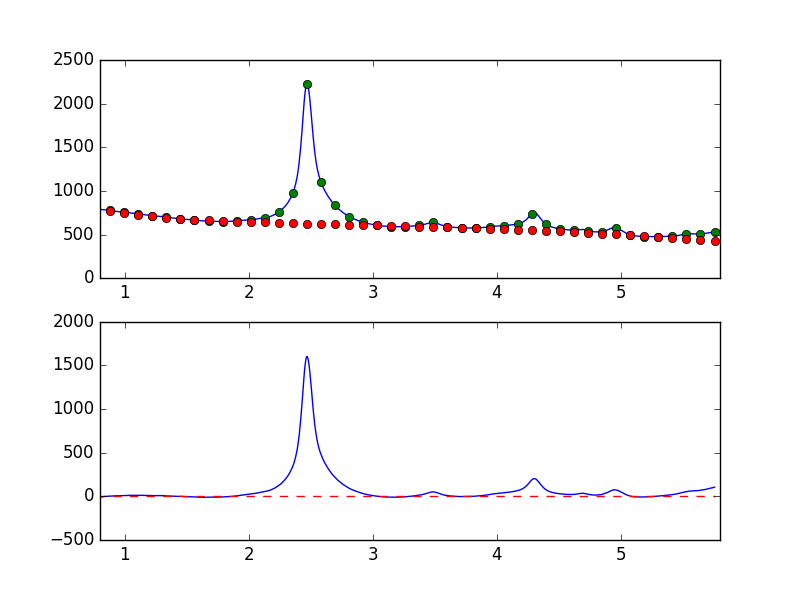

Data behind this chart, as committed beside it:
7.681951752392544019e-01, -7.658414595444469342e+00
7.738631750302433776e-01, -7.166419119080501332e+00
7.795311748212323533e-01, -6.985177213883503100e+00
7.851991746122213289e-01, -7.091917086341936738e+00
7.908671744032103046e-01, -5.944518798412673277e+00
7.965351741941992803e-01, -5.256416611271902184e+00
8.022031739851883669e-01, -5.309526231407289742e+00
8.078711737761772316e-01, -4.923788267651502792e+00
8.135391735671662072e-01, -6.339736590555162365e+00
8.192071733581552939e-01, -5.333488566762753180e+00
8.248751731491442696e-01, -3.988290469168873642e+00
8.305431729401332452e-01, -2.013304098012099530e+00
8.362111727311222209e-01, -6.627962339990745022e-01
8.418791725221110855e-01, -9.660580718996243377e-01
8.475471723131001722e-01, -4.685551228897111287e-01
8.532151721040891479e-01, 4.964053049801577799e-01
8.588831718950781235e-01, 2.145259556002542922e+00
8.645511716860672102e-01, 1.589524540876823266e+00
8.702191714770560749e-01, 1.097760627333400407e+00
8.758871712680450505e-01, 3.304739120602789626e+00
8.815551710590340262e-01, 3.638810427477892517e+00
8.872231708500230019e-01, 3.671201971015534582e+00
8.928911706410120885e-01, 2.562410469798123813e+00
8.985591704320010642e-01, 4.250880459452901050e+00
9.042271702229900399e-01, 4.421516436544834505e+00
9.098951700139790155e-01, 5.036627682795256078e+00
9.155631698049678802e-01, 5.706289593207088728e+00
9.212311695959569668e-01, 5.075062426063027488e+00
9.268991693869459425e-01, 5.969635345897700063e+00
9.325671691779349182e-01, 7.162193122713233606e+00
9.382351689689240049e-01, 7.533074823387096330e+00
9.439031687599129805e-01, 6.271274299953120135e+00
9.495711685509018452e-01, 6.605824466944909545e+00
9.552391683418909318e-01, 6.621226988896410148e+00
9.609071681328797965e-01, 7.100469858465999096e+00
9.665751679238688832e-01, 7.278506400343871974e+00
9.722431677148579698e-01, 7.940460837657496995e+00
9.779111675058468345e-01, 8.986081416972069746e+00
9.835791672968358101e-01, 9.052482107508240006e+00
9.892471670878246748e-01, 9.141584007393817046e+00
9.949151668788137615e-01, 9.875730578037519081e+00
1.000583166669802848e+00, 9.557232626484506000e+00
1.006251166460791602e+00, 1.000697639701206754e+01
1.011919166251780799e+00, 9.698166553752457730e+00
1.017587166042769553e+00, 9.703800241306339558e+00
1.023255165833758751e+00, 9.836010346463126552e+00
1.028923165624747726e+00, 1.154041364272973169e+01
1.034591165415736702e+00, 1.227623774345738639e+01
1.040259165206725678e+00, 1.206850616043448099e+01
1.045927164997714431e+00, 1.218497922185599691e+01
1.051595164788703629e+00, 1.230509938482316556e+01
1.057263164579692605e+00, 1.210904152831210467e+01
1.062931164370681802e+00, 1.303009332426768196e+01
1.068599164161670556e+00, 1.274708687822794673e+01
1.074267163952659310e+00, 1.208979423713833512e+01
1.079935163743648507e+00, 1.109562904950621487e+01
1.085603163534637483e+00, 1.158331599899497633e+01
1.091271163325626681e+00, 1.207873308958062353e+01
1.096939163116615434e+00, 1.223758010258347895e+01
1.102607162907604632e+00, 1.211820574510409187e+01
1.108275162698593386e+00, 1.245235960315017110e+01
... 839 more rows
